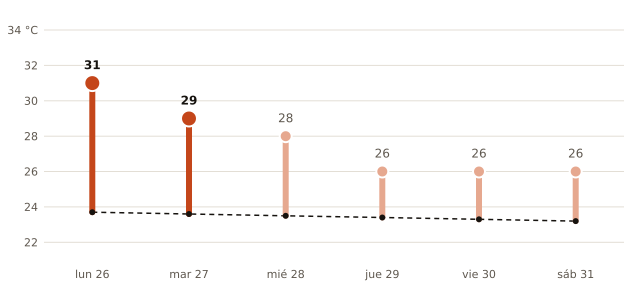

Values plotted in this chart, from the file beside it:
fecha, máxima_prevista_C, máxima_normal_1991_2020_C
2026-10-26, 31, 23.7
2026-10-27, 29, 23.6
2026-10-28, 28, 23.5
2026-10-29, 26, 23.4
2026-10-30, 26, 23.3
2026-10-31, 26, 23.2
